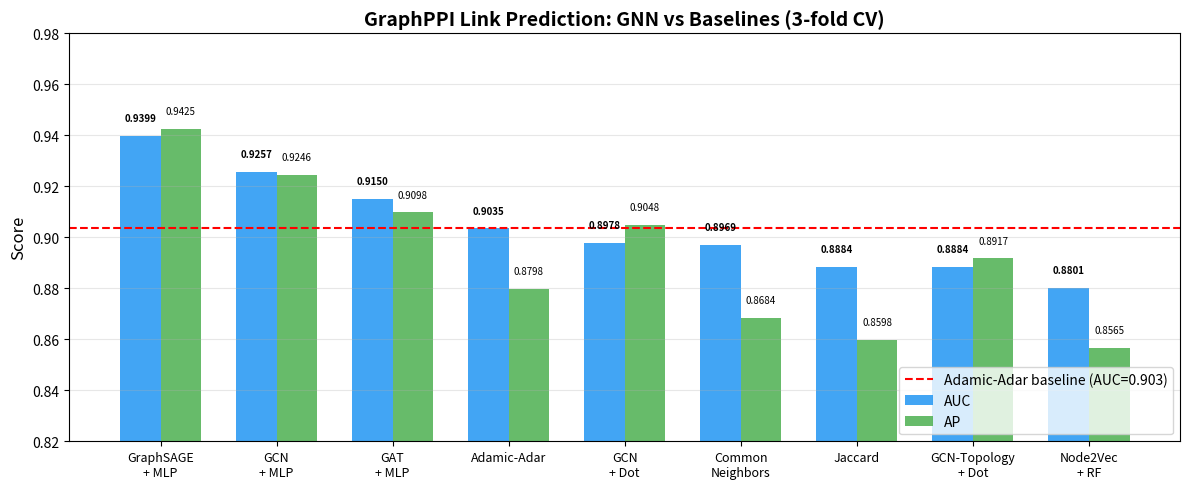

Here is the Python script that generated this plot: (Note: this script raises an exception after producing the figure.)
#!/usr/bin/env python3
"""生成结果对比柱状图"""
import matplotlib.pyplot as plt
import numpy as np
import os

# 最终结果（3-fold CV）
methods = [
    'GraphSAGE\n+ MLP',
    'GCN\n+ MLP',
    'GAT\n+ MLP',
    'Adamic-Adar',
    'GCN\n+ Dot',
    'Common\nNeighbors',
    'Jaccard',
    'GCN-Topology\n+ Dot',
    'Node2Vec\n+ RF',
]

auc_values = [0.9399, 0.9257, 0.9150, 0.9035, 0.8978, 0.8969, 0.8884, 0.8884, 0.8801]
ap_values  = [0.9425, 0.9246, 0.9098, 0.8798, 0.9048, 0.8684, 0.8598, 0.8917, 0.8565]
baseline_auc = 0.9035  # Adamic-Adar

colors = ['#2196F3' if 'GNN' in m or 'Graph' in m or 'GCN' in m or 'GAT' in m
          else '#FF9800' for m in ['GNN'] * 3 + ['Heuristic'] * 6]
colors = ['#2196F3'] * 3 + ['#FF9800'] * 6

fig, ax = plt.subplots(figsize=(12, 5))

x = np.arange(len(methods))
width = 0.35

bars1 = ax.bar(x - width/2, auc_values, width, label='AUC', color='#2196F3', alpha=0.85)
bars2 = ax.bar(x + width/2, ap_values, width, label='AP', color='#4CAF50', alpha=0.85)

# 标记 baseline
ax.axhline(y=baseline_auc, color='red', linestyle='--', linewidth=1.5, label=f'Adamic-Adar baseline (AUC={baseline_auc:.3f})')

# 标注数值
for bar, val in zip(bars1, auc_values):
    ax.text(bar.get_x() + bar.get_width()/2, bar.get_height() + 0.005,
            f'{val:.4f}', ha='center', va='bottom', fontsize=7, fontweight='bold')
for bar, val in zip(bars2, ap_values):
    ax.text(bar.get_x() + bar.get_width()/2, bar.get_height() + 0.005,
            f'{val:.4f}', ha='center', va='bottom', fontsize=7)

ax.set_ylabel('Score', fontsize=12)
ax.set_title('GraphPPI Link Prediction: GNN vs Baselines (3-fold CV)', fontsize=14, fontweight='bold')
ax.set_xticks(x)
ax.set_xticklabels(methods, fontsize=9)
ax.legend(loc='lower right', fontsize=10)
ax.set_ylim(0.82, 0.98)
ax.grid(axis='y', alpha=0.3)

plt.tight_layout()

output_dir = os.path.join(os.path.dirname(os.path.dirname(os.path.abspath(__file__))), 'results')
os.makedirs(output_dir, exist_ok=True)
plt.savefig(os.path.join(output_dir, 'benchmark_comparison.png'), dpi=150, bbox_inches='tight')
print(f"图表已保存到: {output_dir}/benchmark_comparison.png")
plt.close()
